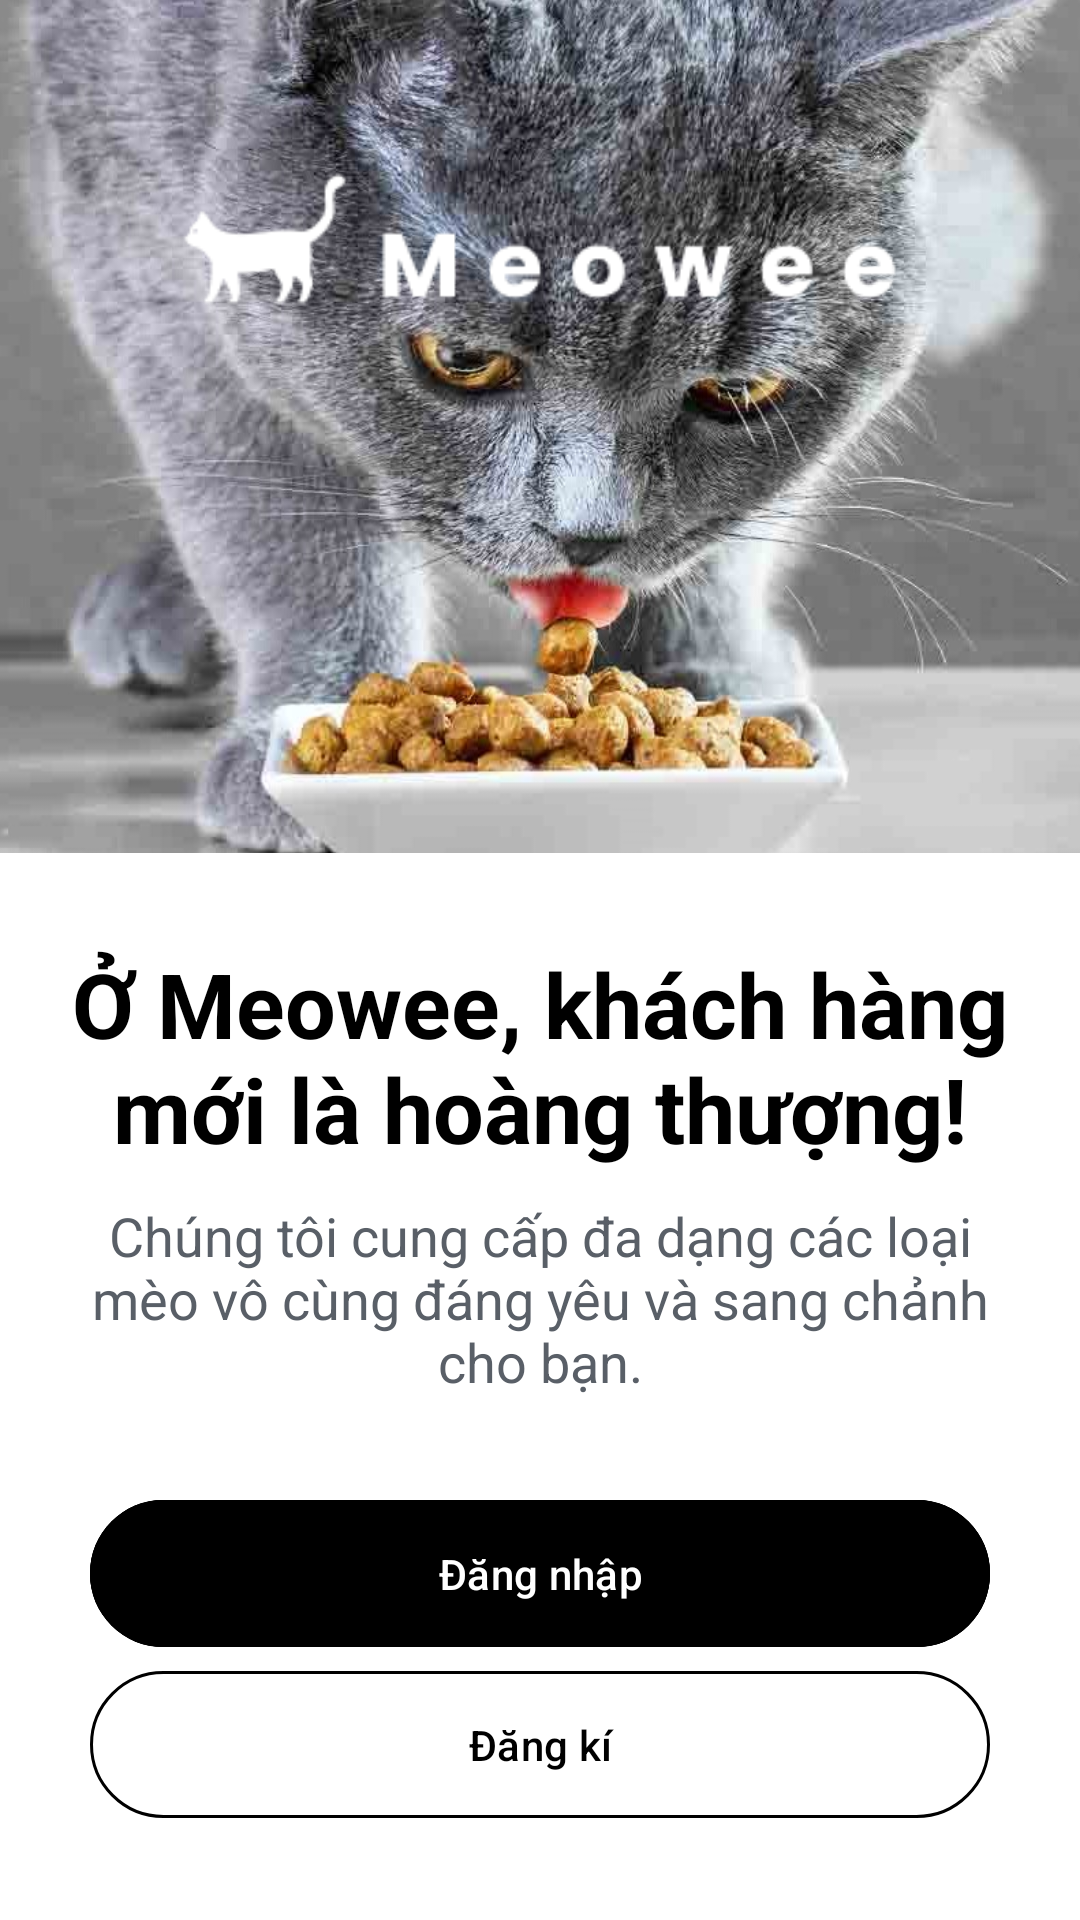

Android layout source for this screen:
<!-- AndroidManifest.xml: application theme Theme.Meowee -->
<!-- res/layout/activity_sign_in_sign_up.xml -->
<?xml version="1.0" encoding="utf-8"?>
<androidx.constraintlayout.widget.ConstraintLayout xmlns:android="http://schemas.android.com/apk/res/android"
    xmlns:app="http://schemas.android.com/apk/res-auto"
    xmlns:tools="http://schemas.android.com/tools"
    android:layout_width="match_parent"
    android:layout_height="match_parent"
    android:background="@color/white"
    tools:context=".SignInSignUpActivity">

    <com.google.android.material.button.MaterialButton
        android:id="@+id/buttonSignUp"
        android:layout_width="match_parent"
        android:layout_height="wrap_content"
        android:layout_marginHorizontal="30dp"
        android:layout_marginBottom="30dp"
        android:paddingVertical="15dp"
        android:text="@string/sign_up"
        android:backgroundTint="@color/white"
        android:textColor="@color/black"
        app:strokeColor="@color/black"
        app:strokeWidth="1dp"
        app:layout_constraintBottom_toBottomOf="parent"/>

    <com.google.android.material.button.MaterialButton
        android:id="@+id/buttonSignIn"
        android:layout_width="match_parent"
        android:layout_height="wrap_content"
        android:layout_marginHorizontal="30dp"
        android:paddingVertical="15dp"
        android:text="@string/sign_in"
        android:backgroundTint="@color/black"
        android:textColor="@color/white"
        app:strokeColor="@color/black"
        app:strokeWidth="1dp"
        app:layout_constraintBottom_toTopOf="@id/buttonSignUp"/>

    <TextView
        android:id="@+id/textviewSmallIntro"
        android:layout_width="match_parent"
        android:layout_height="wrap_content"
        android:text="@string/small_intro"
        android:textSize="18sp"
        android:textColor="@color/gray"
        android:textAlignment="center"
        android:paddingHorizontal="20dp"
        android:layout_marginBottom="30dp"
        app:layout_constraintBottom_toTopOf="@id/buttonSignIn"/>

    <TextView
        android:id="@+id/textviewBigIntro"
        android:layout_width="match_parent"
        android:layout_height="wrap_content"
        android:text="@string/big_intro"
        android:textSize="30sp"
        android:paddingHorizontal="20dp"
        android:layout_marginBottom="10dp"
        android:textAlignment="center"
        android:textStyle="bold"
        android:textColor="@color/black"
        app:layout_constraintBottom_toTopOf="@id/textviewSmallIntro"/>

    <ImageView
        android:id="@+id/imageTopBackground"
        android:layout_width="match_parent"
        android:layout_height="0dp"
        android:layout_marginTop="-30dp"
        android:layout_marginBottom="30dp"
        android:contentDescription="@string/app_banner"
        android:scaleType="centerCrop"
        android:src="@drawable/main_banner"
        app:layout_constraintBottom_toTopOf="@id/textviewBigIntro"
        app:layout_constraintStart_toStartOf="parent"
        app:layout_constraintTop_toTopOf="parent" />

    <ImageView
        android:src="@drawable/app_logo_white"
        android:layout_width="wrap_content"
        android:layout_height="wrap_content"
        android:scaleX="2.5"
        android:scaleY="2.5"
        android:layout_marginTop="70dp"
        app:layout_constraintTop_toTopOf="parent"
        app:layout_constraintStart_toStartOf="parent"
        app:layout_constraintEnd_toEndOf="parent"
        android:contentDescription="@string/app_logo" />

</androidx.constraintlayout.widget.ConstraintLayout>
<!-- resources referenced by this layout -->
<resources>
  <color name="black">#FF000000</color>
  <color name="gray">#595F67</color>
  <color name="white">#FFFFFFFF</color>
  <!-- drawable app_logo_white: png bitmap (drawable-nodpi, 3436 bytes) -->
  <!-- drawable main_banner: jpg bitmap (drawable-nodpi, 198984 bytes) -->
  <string name="app_banner">App Banner</string>
  <string name="app_logo">App Logo</string>
  <string name="big_intro">Ở Meowee, khách hàng mới là hoàng thượng!</string>
  <string name="sign_in">Đăng nhập</string>
  <string name="sign_up">Đăng kí</string>
  <string name="small_intro">Chúng tôi cung cấp đa dạng các loại mèo vô cùng đáng yêu và sang chảnh cho bạn.</string>
  <style name="Theme.Meowee" parent="Theme.Material3.Light.NoActionBar">
          
          <item name="colorPrimary">@color/white</item>
          <item name="colorPrimaryVariant">@color/light_gray</item>
          <item name="colorOnPrimary">@color/black</item>
          
          <item name="colorSecondary">#d8d8d8</item>
          <item name="colorSecondaryVariant">#e6e6e6</item>
          <item name="colorOnSecondary">@color/gray</item>
          
          <item name="android:statusBarColor">@android:color/background_dark</item>
          
      </style>
  <color name="light_gray">#B0B0B0</color>
</resources>
